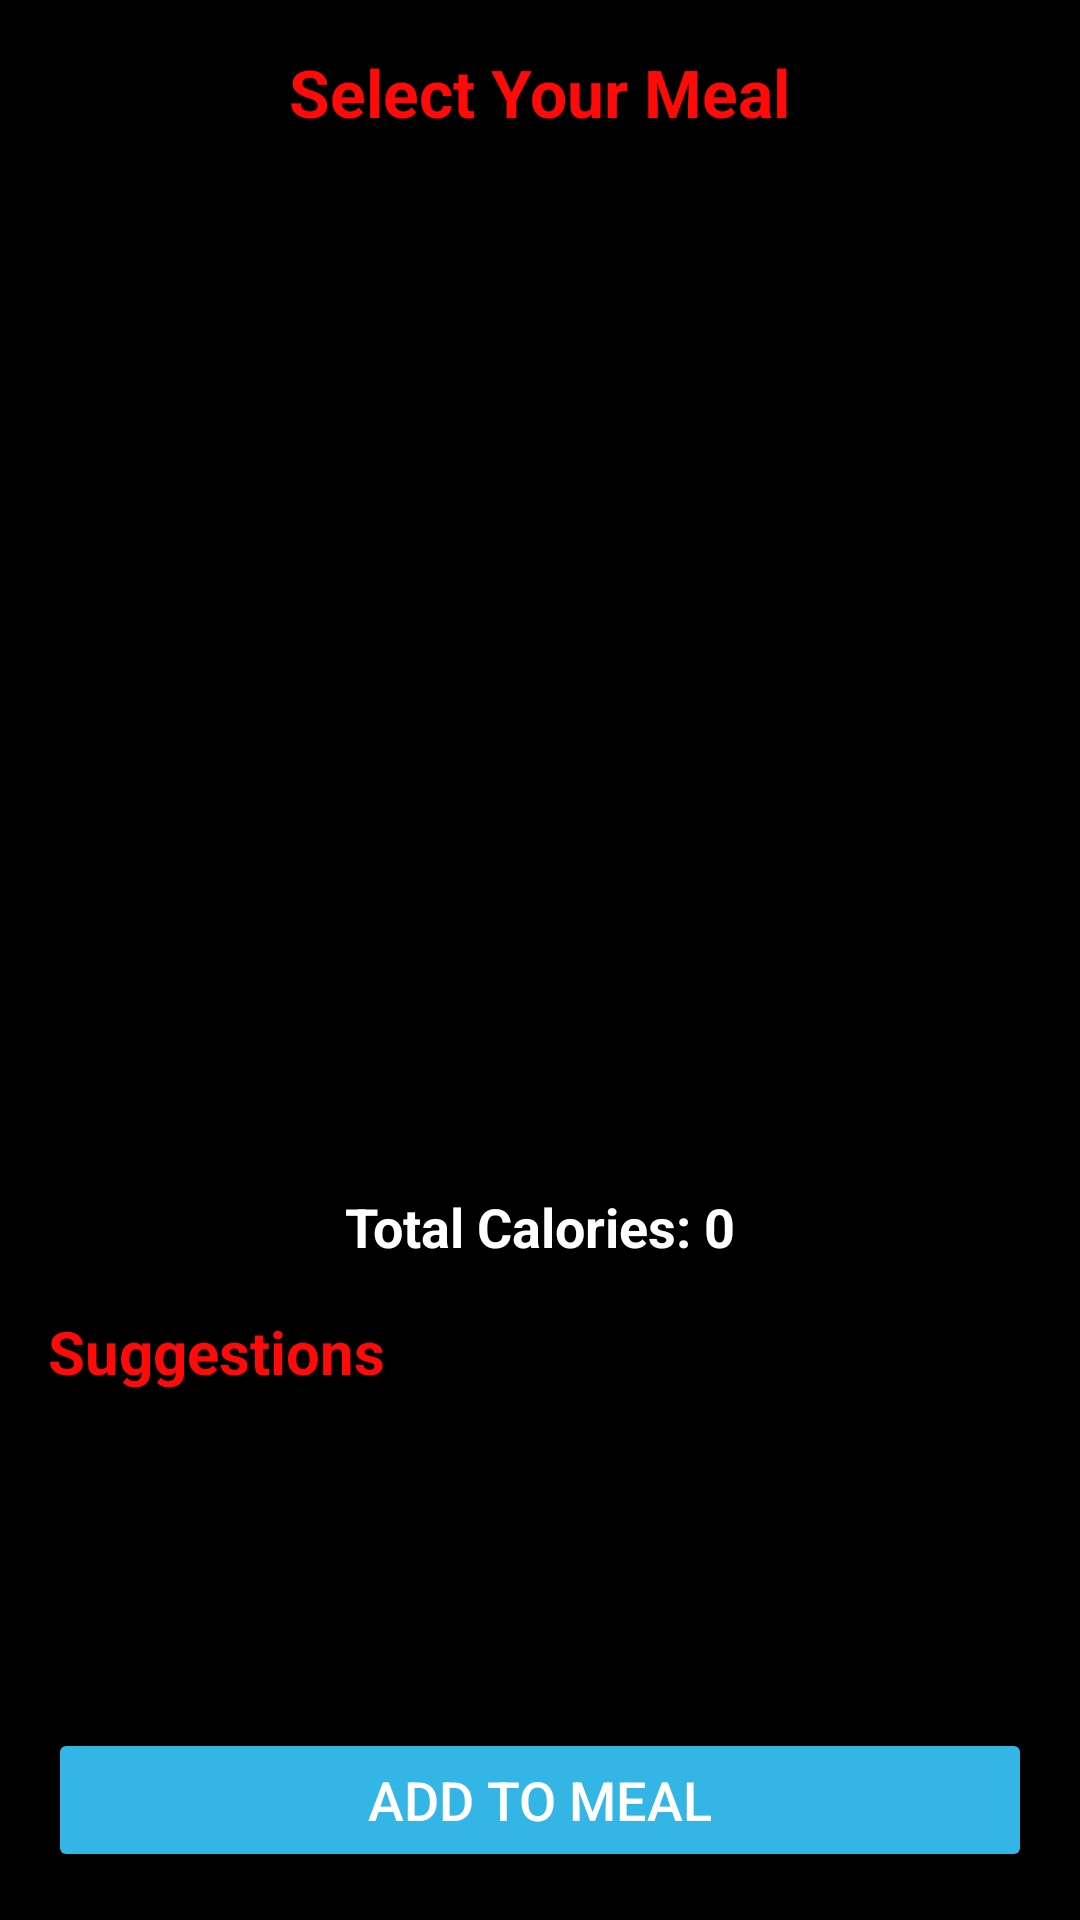

Layout XML and referenced resources for this Android screen:
<!-- AndroidManifest.xml: application theme Theme.PoseExercise -->
<!-- res/layout/meal_selection.xml -->
<?xml version="1.0" encoding="utf-8"?>
<LinearLayout
    xmlns:android="http://schemas.android.com/apk/res/android"
    android:layout_width="match_parent"
    android:layout_height="match_parent"
    android:orientation="vertical"
    android:background="@color/black"
    android:padding="16dp">

    
    <TextView
        android:layout_width="wrap_content"
        android:layout_height="wrap_content"
        android:text="Select Your Meal"
        android:textColor="@color/red"
        android:textSize="22sp"
        android:textStyle="bold"
        android:layout_gravity="center_horizontal"/>

    
    <androidx.recyclerview.widget.RecyclerView
        android:id="@+id/mealRecyclerView"
        android:layout_width="match_parent"
        android:layout_height="0dp"
        android:layout_weight="1"
        android:paddingTop="8dp"/>

    
    <TextView
        android:id="@+id/totalCalories"
        android:layout_width="match_parent"
        android:layout_height="wrap_content"
        android:text="Total Calories: 0"
        android:textSize="18sp"
        android:textStyle="bold"
        android:textColor="@color/white"
        android:gravity="center"
        android:padding="8dp"/>

    
    <TextView
        android:layout_width="wrap_content"
        android:layout_height="wrap_content"
        android:text="Suggestions"
        android:textColor="@color/red"
        android:textSize="20sp"
        android:textStyle="bold"
        android:paddingTop="8dp"/>

    <androidx.recyclerview.widget.RecyclerView
        android:id="@+id/suggestionsRecyclerView"
        android:layout_width="match_parent"
        android:layout_height="100dp"
        android:orientation="horizontal"
        android:scrollbars="horizontal"/>

    
    <Button
        android:id="@+id/confirmMealButton"
        android:layout_width="match_parent"
        android:layout_height="wrap_content"
        android:text="Add to Meal"
        android:backgroundTint="@android:color/holo_blue_light"
        android:textColor="@android:color/white"
        android:textSize="18sp"
        android:layout_marginTop="12dp"/>

</LinearLayout>
<!-- resources referenced by this layout -->
<resources>
  <color name="black">#FF000000</color>
  <color name="red">#FF0909</color>
  <color name="white">#FFFFFFFF</color>
  <style name="Theme.PoseExercise" parent="Base.Theme.PoseExercise" />
  <style name="Base.Theme.PoseExercise" parent="Theme.Material3.DayNight.NoActionBar">
          
          
          <item name="android:statusBarColor">@color/primaryColor</item>
      </style>
  <color name="primaryColor">#FF5722</color>
</resources>
